Dataset: codebrim (GitHub, jason2714/de-i2i-gan). Classes: background, defects.

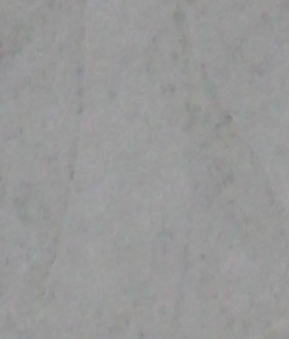
Label: background

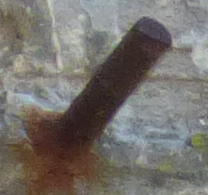
Label: defects

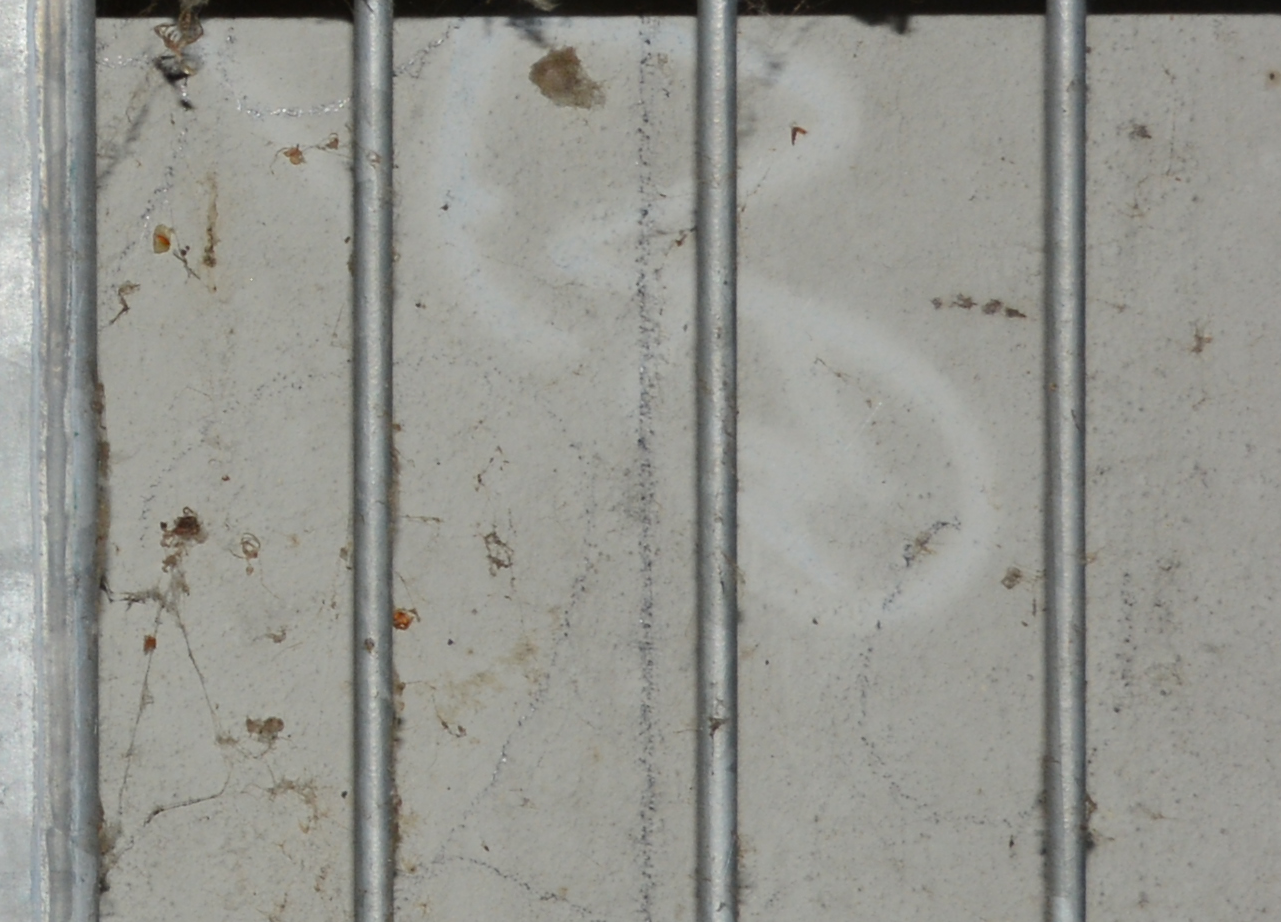
Label: background

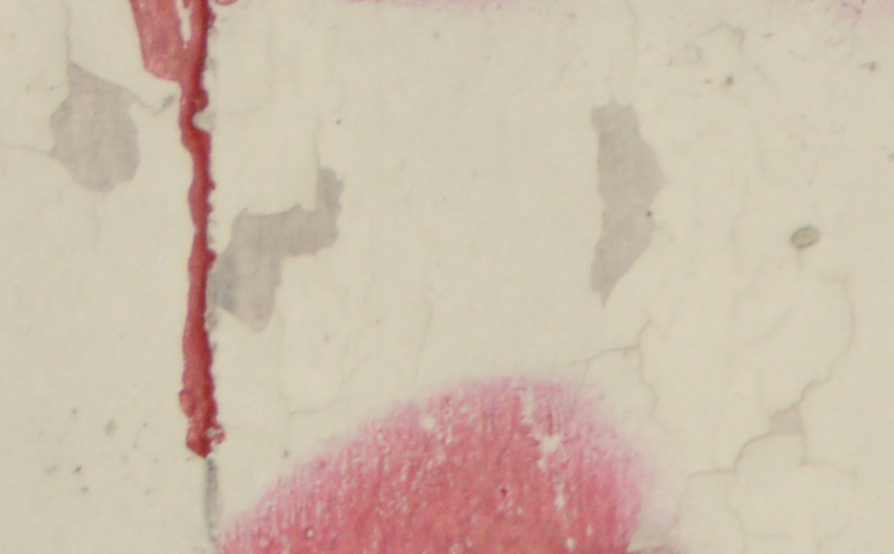
Label: defects

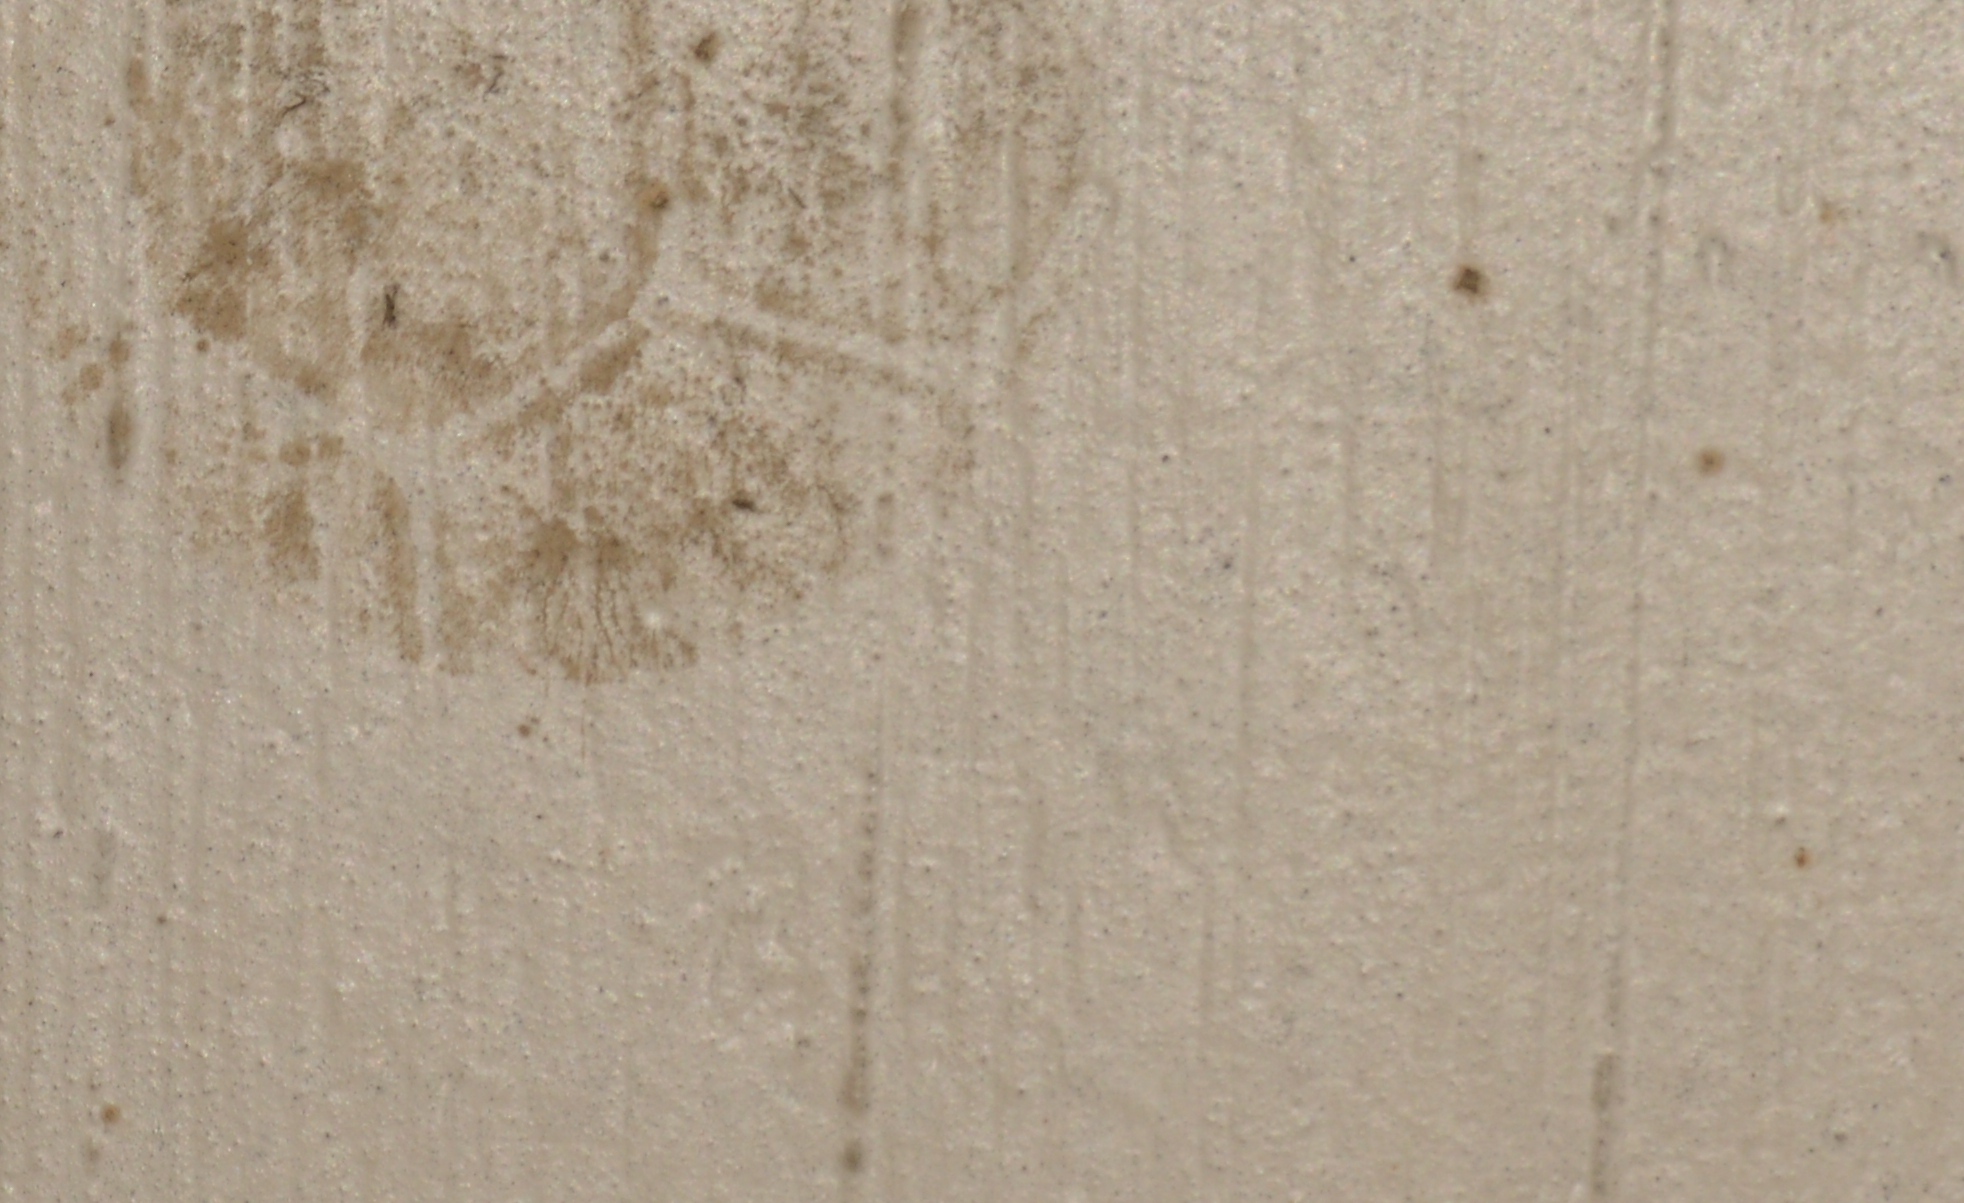
Label: background

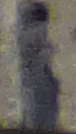
Label: defects
